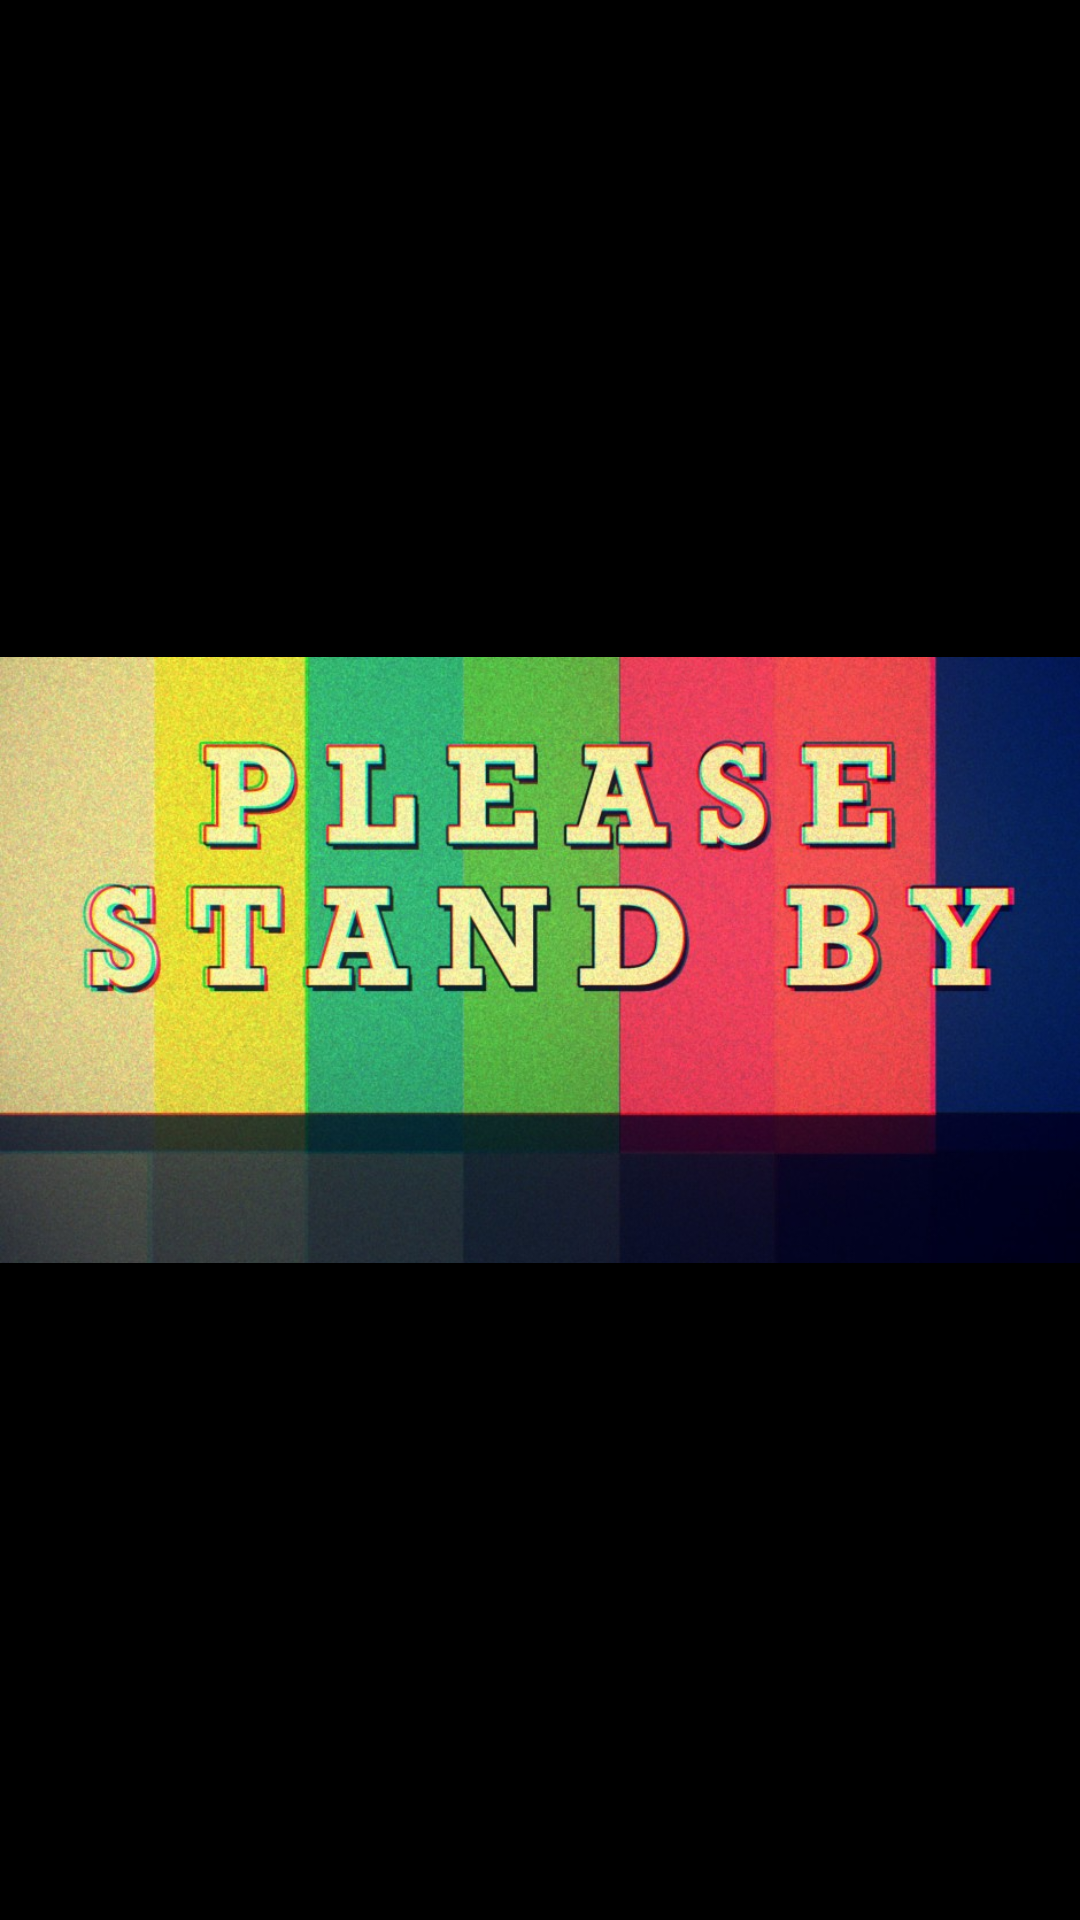

Android layout source for this screen:
<!-- AndroidManifest.xml: application theme AppTheme -->
<!-- res/layout/image_player_prez.xml -->
<?xml version="1.0" encoding="utf-8"?>
<LinearLayout xmlns:android="http://schemas.android.com/apk/res/android"
    android:layout_width="match_parent"
    android:layout_height="match_parent"
    android:orientation="vertical" >
    
    <ImageView 
        android:id="@+id/image_view"
        android:layout_height="fill_parent"
        android:layout_width="fill_parent"
        android:src="@drawable/stand_by"
        />

</LinearLayout>
<!-- resources referenced by this layout -->
<resources>
  <!-- drawable stand_by: jpg bitmap (drawable-mdpi, 137189 bytes) -->
  <style name="AppTheme" parent="AppBaseTheme">
           
          <item name="android:actionBarStyle">@style/CustomActionBarStyle</item> 
      </style>
  <style name="AppBaseTheme" parent="android:Theme.Holo">
          
      </style>
  <style name="CustomActionBarStyle" parent="@android:style/Widget.Holo.Light.ActionBar.Solid">
      	<item name="android:titleTextStyle">@style/TitleTextStyle</item>
      	<item name="android:background">@color/dark_grey</item>
    	</style>
  <style name="TitleTextStyle" parent="@android:style/TextAppearance.Holo.Widget.ActionBar.Title">
      	<item name="android:textStyle">bold</item>
      	<item name="android:textColor">@android:color/white</item>
      	<item name="android:paddingLeft">50sp</item>
    	</style>
  <color name="dark_grey">#262626</color>
</resources>
